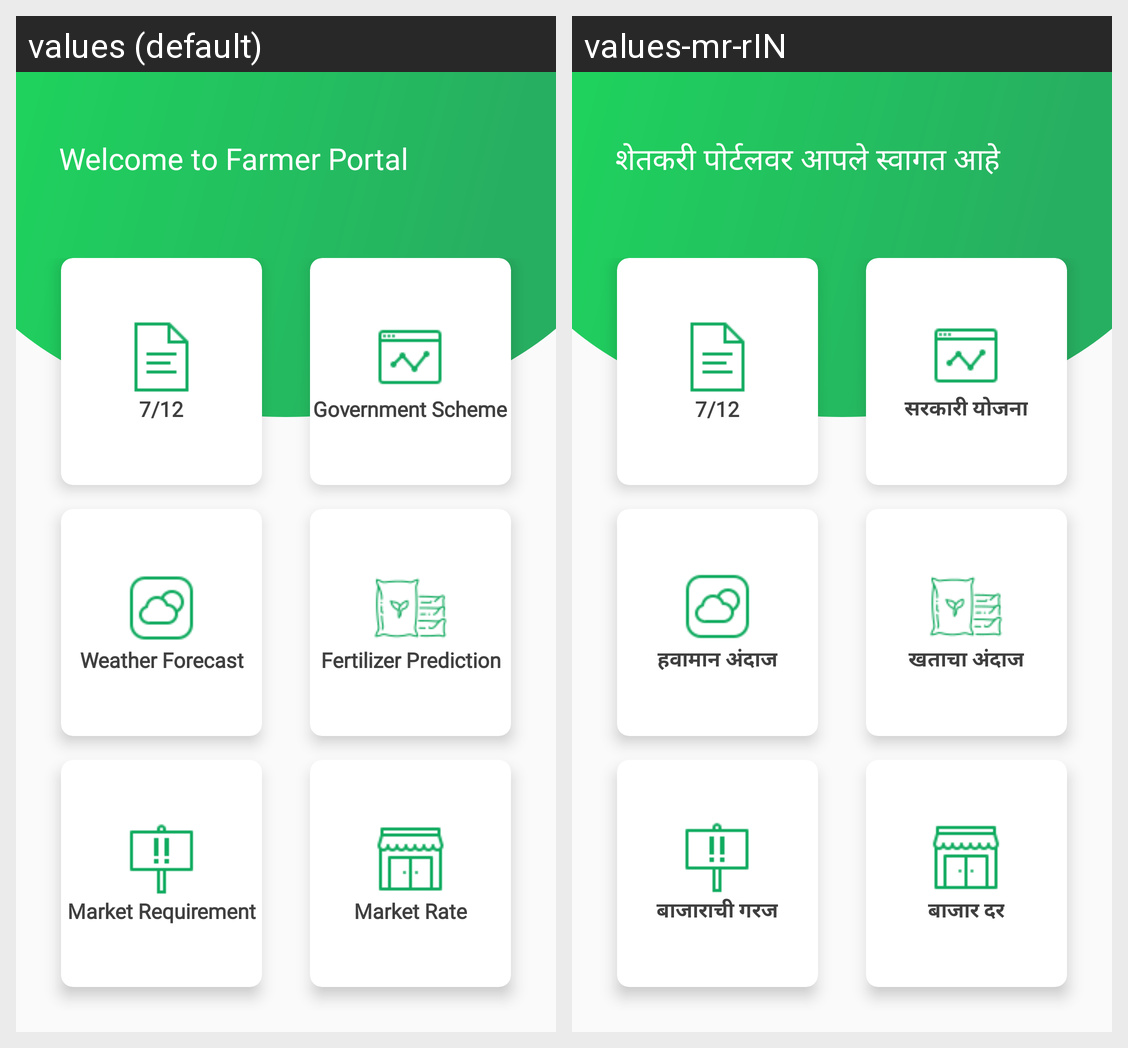

This grid shows one Android layout under two languages. Give, for every string resource on the screen, its name, the default text and each shown locale's text.
Android screen res/layout/activity_main.xml rendered under 2 locales, left to right: values (default), values-mr-rIN. Device: Nexus 5 (rendered at 1080×1920; each locale shown at half size, 540×960, under a caption strip naming it); theme Theme.FarmerPortalApplication.
Strings drawn on this screen, with the default value and each locale's value (text and hints the layout hard-codes, and strings that could not be matched under every locale, appear in the picture but are not listed):

welcome_message
  values: Welcome to Farmer Portal
  values-mr-rIN: शेतकरी पोर्टलवर आपले स्वागत आहे

_7_12
  values: 7/12
  values-mr-rIN: 7/12

government_scheme
  values: Government Scheme
  values-mr-rIN: सरकारी योजना

weather_forecast
  values: Weather Forecast
  values-mr-rIN: हवामान अंदाज

fertilizer_prediction
  values: Fertilizer Prediction
  values-mr-rIN: खताचा अंदाज

market_requirement
  values: Market Requirement
  values-mr-rIN: बाजाराची गरज

market_rate
  values: Market Rate
  values-mr-rIN: बाजार दर
